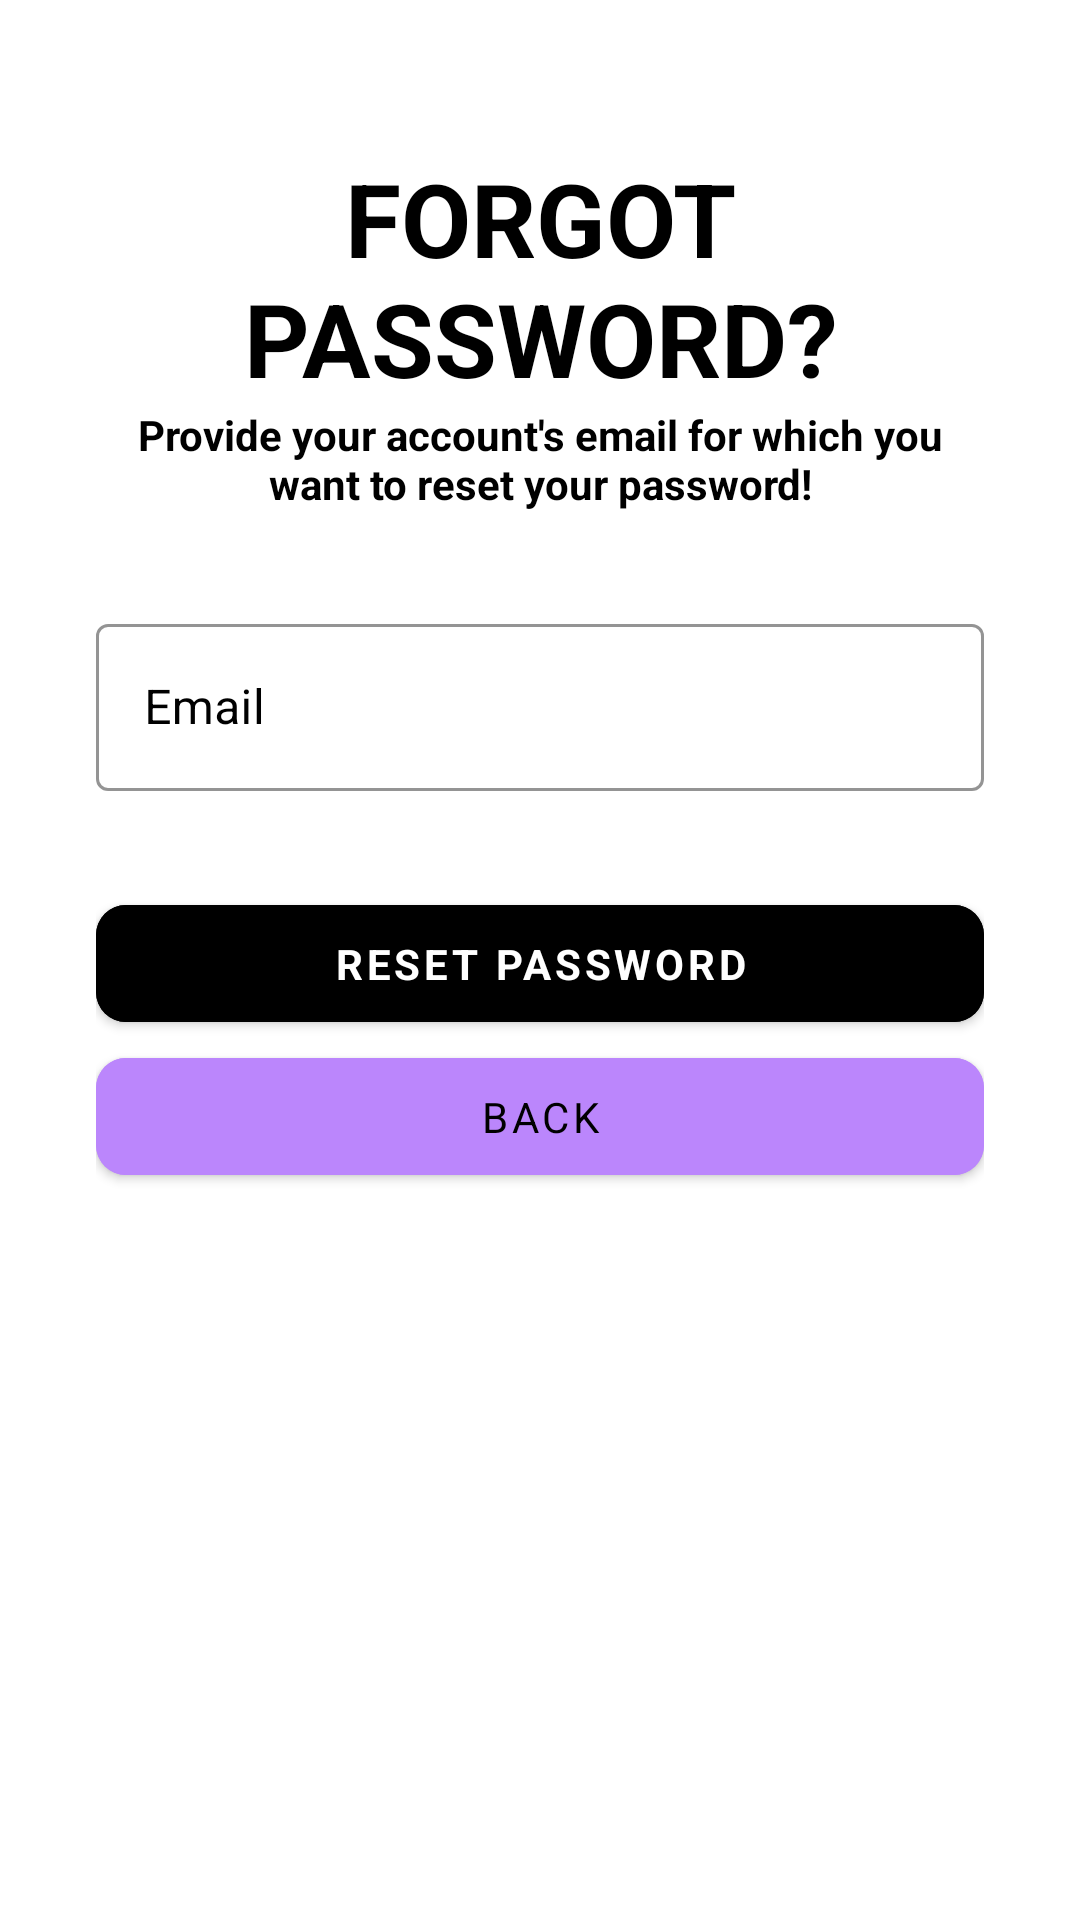

Here is an Android app screen rendered from its layout file. Give the layout XML and the strings, colors and styles it references.
<!-- AndroidManifest.xml: application theme Theme.Ho_tel -->
<!-- res/layout/activity_forgot_password.xml -->
<?xml version="1.0" encoding="utf-8"?>
<ScrollView xmlns:android="http://schemas.android.com/apk/res/android"
    xmlns:app="http://schemas.android.com/apk/res-auto"
    xmlns:tools="http://schemas.android.com/tools"
    android:layout_width="match_parent"
    android:layout_height="match_parent"
    android:background="@drawable/background"
    android:scrollbars="none"
    tools:context=".ForgotPasswordActivity">

    <LinearLayout
        android:layout_width="match_parent"
        android:layout_height="wrap_content"
        android:layout_marginStart="32dp"
        android:layout_marginEnd="32dp"
        android:orientation="vertical">

        <androidx.constraintlayout.widget.ConstraintLayout
            android:layout_width="match_parent"
            android:layout_height="wrap_content"
            android:layout_marginTop="32dp"/>


        <TextView
            android:id="@+id/textView4"
            android:layout_width="match_parent"
            android:layout_height="wrap_content"
            android:layout_marginTop="18dp"
            android:text="Forgot Password?"
            android:textAlignment="center"
            android:textAllCaps="true"
            android:textColor="@color/black"
            android:textSize="34sp"
            android:textStyle="bold" />

        <TextView
            android:id="@+id/viewExpYear"
            android:layout_width="match_parent"
            android:layout_height="wrap_content"
            android:fontFamily="sans-serif"
            android:text="Provide your account's email for which you want to reset your password!"
            android:textAlignment="center"
            android:textColor="@color/black"
            android:textSize="14sp"
            android:textStyle="bold" />

        <com.google.android.material.textfield.TextInputLayout
            android:id="@+id/txtLayoutEmail"
            style="@style/Widget.MaterialComponents.TextInputLayout.OutlinedBox"
            android:layout_width="match_parent"
            android:layout_height="wrap_content"
            android:layout_marginTop="32dp"
            android:hint="Email"
            android:textColorHint="@color/black"
            app:boxStrokeColor="@color/black">

            <com.google.android.material.textfield.TextInputEditText
                android:id="@+id/edtForgotPasswordEmail"
                android:layout_width="match_parent"
                android:layout_height="wrap_content"
                android:fontFamily="sans-serif"
                android:inputType="textEmailAddress"
                android:singleLine="true"
                android:textColor="@color/black" />

        </com.google.android.material.textfield.TextInputLayout>

        <FrameLayout
            android:layout_width="match_parent"
            android:layout_height="wrap_content"
            android:layout_marginTop="32dp">

            <ProgressBar
                android:id="@+id/forgetPasswordProgressbar"
                android:layout_width="50dp"
                android:layout_height="50dp"
                android:layout_gravity="center_horizontal"
                android:visibility="invisible" />

            <com.google.android.material.button.MaterialButton
                android:id="@+id/btnReset"
                android:layout_width="match_parent"
                android:layout_height="wrap_content"
                android:backgroundTint="@color/black"
                android:fontFamily="sans-serif"
                android:paddingStart="20dp"
                android:paddingTop="10dp"
                android:paddingEnd="20dp"
                android:paddingBottom="10dp"
                android:text="Reset Password"
                android:textColor="@color/white"
                android:textStyle="bold"
                app:cornerRadius="10dp"
                app:iconGravity="textStart" />

        </FrameLayout>

        <com.google.android.material.button.MaterialButton
            android:id="@+id/btnForgotPasswordBack"
            android:layout_width="match_parent"
            android:layout_height="wrap_content"
            android:backgroundTint="@color/purple_200"
            android:fontFamily="sans-serif"
            android:paddingStart="20dp"
            android:paddingTop="10dp"
            android:paddingEnd="20dp"
            android:paddingBottom="10dp"
            android:text="Back"
            android:textColor="@color/black"
            app:cornerRadius="10dp"
            app:iconGravity="textStart"
            app:iconTint="@color/black" />


    </LinearLayout>

</ScrollView>
<!-- resources referenced by this layout -->
<resources>
  <style name="Theme.Ho_tel" parent="Theme.MaterialComponents.DayNight.NoActionBar">
          
          <item name="colorPrimary">@color/purple_500</item>
          <item name="colorPrimaryVariant">@color/purple_700</item>
          <item name="colorOnPrimary">@color/white</item>
          
          <item name="colorSecondary">@color/teal_200</item>
          <item name="colorSecondaryVariant">@color/teal_700</item>
          <item name="colorOnSecondary">@color/black</item>
          
          <item name="android:statusBarColor">#0E514B</item>
          
      </style>
  <!-- not gathered from this repository: default colours our renderer supplied (Android Studio template values) -->
  <color name="purple_200">#FFBB86FC</color>
  <color name="purple_500">#FF6200EE</color>
  <color name="purple_700">#FF3700B3</color>
  <color name="teal_200">#FF03DAC5</color>
  <color name="teal_700">#FF018786</color>
  <color name="black">#FF000000</color>
  <color name="white">#FFFFFFFF</color>
</resources>
